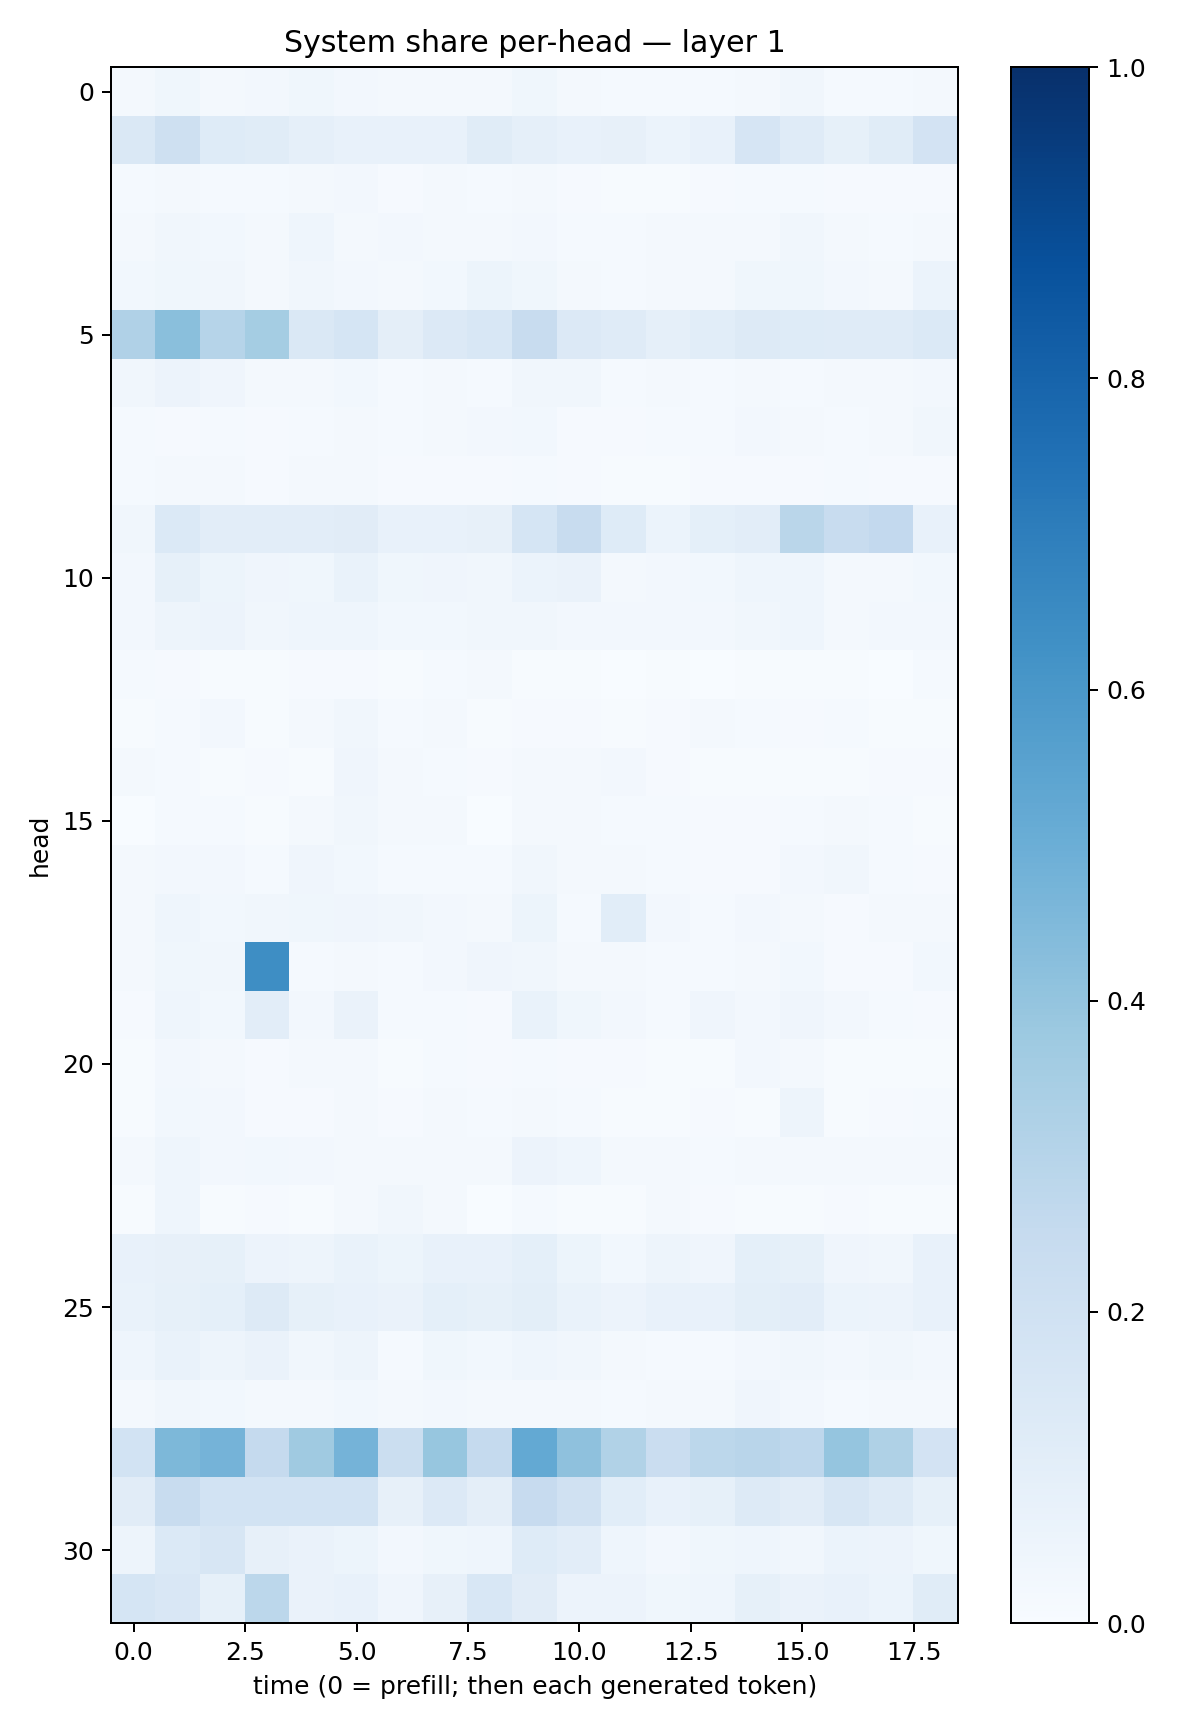

The table this chart was drawn from, first rows:
0.017300503, 0.03564013, 0.023412595, 0.02670894, 0.035892047, 0.024127003, 0.015739307, 0.017689684, 0.019642314, 0.038346767, 0.0181704, 0.014217878, 0.014695697, 0.014181149, 0.019701952, 0.03317042, 0.015313563, 0.0133035695, 0.021199558
0.1472, 0.2094, 0.1242, 0.117, 0.08609, 0.07638, 0.0752, 0.07201, 0.1133, 0.08748, 0.07558, 0.08181, 0.05997, 0.07619, 0.1651, 0.1175, 0.0843, 0.1142, 0.1823
0.01407, 0.01827, 0.01268, 0.01533, 0.01608, 0.02503, 0.00932, 0.01715, 0.01379, 0.018, 0.01056, 0.00465, 0.007292, 0.01154, 0.0124, 0.01529, 0.01099, 0.009469, 0.01031
0.01915, 0.03255, 0.02788, 0.02265, 0.04393, 0.02189, 0.02485, 0.02009, 0.02054, 0.0235, 0.01437, 0.01208, 0.01997, 0.01703, 0.02198, 0.0332, 0.01585, 0.01213, 0.02276
0.02738, 0.03587, 0.03245, 0.02089, 0.03339, 0.0258, 0.02099, 0.0299, 0.05467, 0.03548, 0.01762, 0.01455, 0.01865, 0.01845, 0.0362, 0.03589, 0.02528, 0.02205, 0.06126
0.3177, 0.4224, 0.2975, 0.354, 0.1456, 0.1701, 0.09739, 0.1337, 0.1534, 0.2358, 0.1353, 0.1202, 0.08836, 0.1088, 0.1297, 0.125, 0.1182, 0.1187, 0.1404
0.03364, 0.05672, 0.03942, 0.023, 0.02174, 0.02754, 0.0132, 0.01884, 0.01499, 0.03409, 0.03244, 0.01421, 0.01755, 0.01202, 0.0197, 0.01512, 0.01934, 0.01846, 0.02687
0.01493, 0.01135, 0.01231, 0.009903, 0.01379, 0.01938, 0.01511, 0.02341, 0.02516, 0.0296, 0.01098, 0.009245, 0.01372, 0.01479, 0.02598, 0.02174, 0.01301, 0.02186, 0.03462
0.01316, 0.01963, 0.01892, 0.009485, 0.02061, 0.02268, 0.008364, 0.008828, 0.01153, 0.01394, 0.01148, 0.007282, 0.006669, 0.008322, 0.008087, 0.00891, 0.01233, 0.01025, 0.01095
0.03478, 0.1369, 0.103, 0.1044, 0.1026, 0.111, 0.07621, 0.07597, 0.08046, 0.1701, 0.2352, 0.125, 0.06059, 0.0918, 0.103, 0.2866, 0.2383, 0.2604, 0.07749
0.02651, 0.08299, 0.05107, 0.04233, 0.03799, 0.06966, 0.03685, 0.03915, 0.03424, 0.06082, 0.06459, 0.01999, 0.02499, 0.02991, 0.04499, 0.04516, 0.0221, 0.02071, 0.03074
0.02709, 0.04715, 0.05479, 0.03158, 0.04632, 0.04622, 0.02924, 0.0288, 0.03195, 0.03446, 0.02718, 0.0236, 0.02552, 0.02558, 0.03416, 0.04629, 0.0189, 0.0258, 0.0254
0.01392, 0.01042, 0.00632, 0.006196, 0.01151, 0.008636, 0.007679, 0.01245, 0.01622, 0.005992, 0.007346, 0.003474, 0.00589, 0.003059, 0.005452, 0.00752, 0.004191, 0.001157, 0.01334
0.003912, 0.01201, 0.02676, 0.007209, 0.02233, 0.03338, 0.0145, 0.01706, 0.007001, 0.009499, 0.01119, 0.004494, 0.008089, 0.02131, 0.01297, 0.01026, 0.01473, 0.004394, 0.003969
0.01706, 0.0131, 0.006471, 0.01152, 0.007408, 0.04048, 0.01602, 0.01327, 0.008589, 0.0176, 0.01644, 0.02426, 0.009075, 0.005647, 0.006913, 0.004473, 0.004484, 0.01109, 0.01059
0.001278, 0.01307, 0.01386, 0.006203, 0.02187, 0.03306, 0.01964, 0.017, 0.002581, 0.0183, 0.01569, 0.0138, 0.01348, 0.008712, 0.009398, 0.01432, 0.01621, 0.01208, 0.00426
0.0159, 0.0247, 0.02361, 0.01427, 0.04076, 0.03046, 0.01383, 0.01196, 0.01241, 0.0317, 0.0174, 0.02154, 0.01291, 0.01033, 0.01163, 0.02485, 0.03188, 0.01199, 0.009764
0.02079, 0.04378, 0.02966, 0.03318, 0.0385, 0.04166, 0.03248, 0.02431, 0.01793, 0.05097, 0.01408, 0.1085, 0.0255, 0.01261, 0.02575, 0.01782, 0.01038, 0.01849, 0.02081
0.02193, 0.03743, 0.0317, 0.6375, 0.01439, 0.02293, 0.01173, 0.02716, 0.03968, 0.03285, 0.01693, 0.02075, 0.01392, 0.01339, 0.02121, 0.02903, 0.008104, 0.008957, 0.02927
0.01071, 0.044, 0.0291, 0.1034, 0.02473, 0.06409, 0.01204, 0.01345, 0.0106, 0.0669, 0.03831, 0.02573, 0.01229, 0.03924, 0.02678, 0.0419, 0.02491, 0.01558, 0.01088
0.007577, 0.02667, 0.01726, 0.008241, 0.02109, 0.01576, 0.004833, 0.01526, 0.01008, 0.01289, 0.01013, 0.007888, 0.006718, 0.004721, 0.02435, 0.02067, 0.006226, 0.007444, 0.006331
0.004339, 0.02821, 0.02528, 0.01083, 0.01169, 0.02081, 0.008736, 0.022, 0.01361, 0.01813, 0.0138, 0.007648, 0.005167, 0.009398, 0.00469, 0.04746, 0.005249, 0.009222, 0.01375
0.01743, 0.04469, 0.02548, 0.02895, 0.02352, 0.02194, 0.01576, 0.02169, 0.01609, 0.05674, 0.04631, 0.02172, 0.01877, 0.01193, 0.01756, 0.01953, 0.02087, 0.02073, 0.02214
0.007306, 0.04614, 0.006329, 0.01169, 0.005749, 0.01804, 0.03223, 0.02001, 0.003325, 0.0133, 0.006911, 0.005307, 0.01782, 0.008624, 0.005653, 0.004355, 0.008553, 0.006816, 0.004706
0.07302, 0.08071, 0.08431, 0.05577, 0.04764, 0.06641, 0.05437, 0.07165, 0.0705, 0.09008, 0.05127, 0.02812, 0.04913, 0.04025, 0.09142, 0.08534, 0.03976, 0.03353, 0.0729
0.06985, 0.08538, 0.09313, 0.1251, 0.08325, 0.07165, 0.06326, 0.0935, 0.08374, 0.1012, 0.06815, 0.05572, 0.07594, 0.07054, 0.1006, 0.1023, 0.05904, 0.05636, 0.07777
0.04412, 0.06642, 0.04807, 0.06374, 0.03225, 0.04839, 0.01533, 0.03534, 0.03093, 0.04303, 0.03481, 0.0225, 0.01323, 0.0136, 0.02696, 0.03339, 0.02675, 0.03438, 0.02396
0.01764, 0.03238, 0.02798, 0.01783, 0.01687, 0.02948, 0.01994, 0.0244, 0.0221, 0.0231, 0.02088, 0.01296, 0.01611, 0.01964, 0.0391, 0.0271, 0.01501, 0.02272, 0.01994
0.1867, 0.4539, 0.4746, 0.2507, 0.3697, 0.4762, 0.2212, 0.3937, 0.2527, 0.521, 0.4137, 0.3131, 0.2267, 0.2792, 0.2907, 0.277, 0.3972, 0.3221, 0.1799
0.1123, 0.2368, 0.1855, 0.187, 0.1846, 0.1865, 0.07966, 0.1329, 0.09702, 0.2429, 0.1958, 0.1094, 0.07468, 0.0837, 0.1262, 0.1104, 0.1598, 0.1264, 0.08477
0.04864, 0.1399, 0.1588, 0.08131, 0.06525, 0.05465, 0.02443, 0.0378, 0.04355, 0.1239, 0.1054, 0.04564, 0.02457, 0.03688, 0.04324, 0.03414, 0.06183, 0.05727, 0.03861
0.1709, 0.1515, 0.08484, 0.2788, 0.06518, 0.07528, 0.04188, 0.07995, 0.1548, 0.1124, 0.05617, 0.05668, 0.0355, 0.04351, 0.08584, 0.06554, 0.0715, 0.05979, 0.1155
